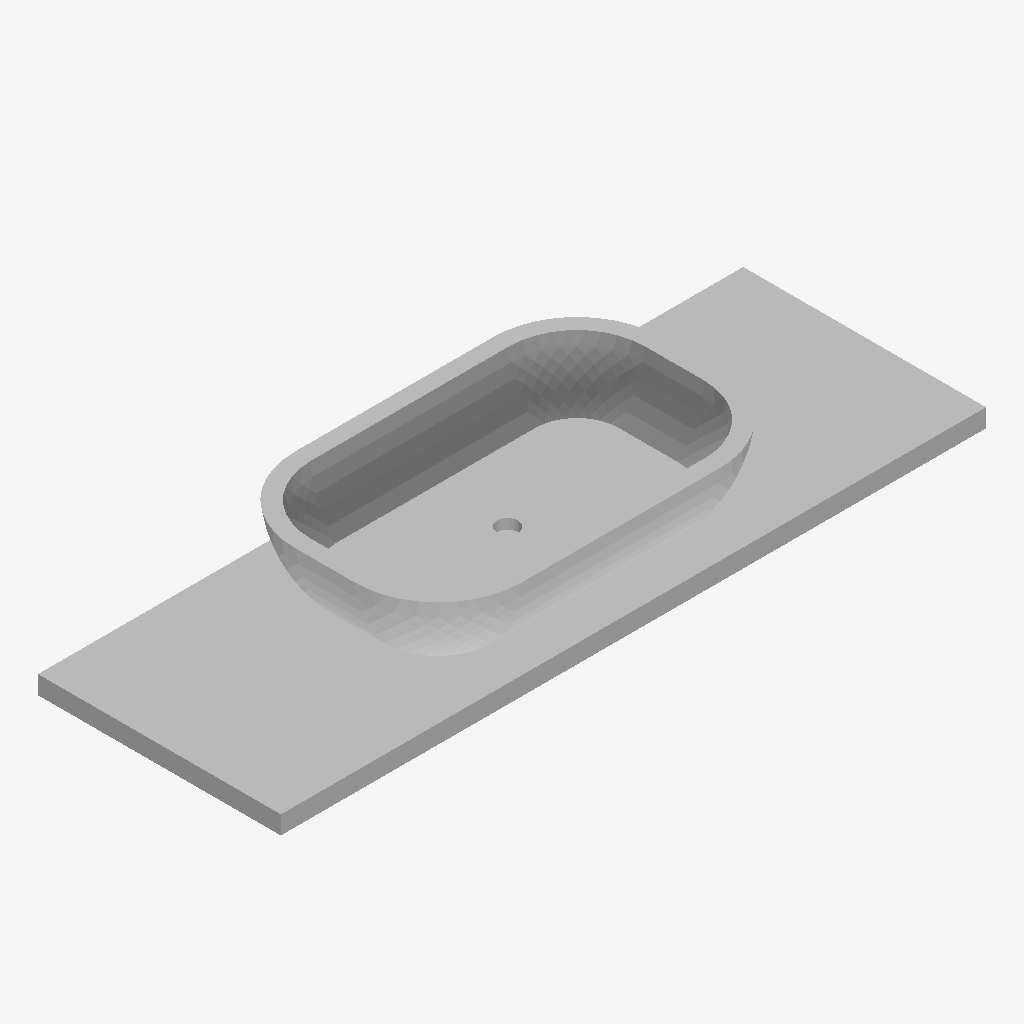
Isometric view of an IFC building model (IFC-SPF (STEP), schema IFC4, length unit millimetre), seen from the south-west, elements coloured by IFC class: 1 other element (light grey).
Extent 1.4 m × 0.5 m × 0.2 m (x, y, z). Elements (1): 1 IfcBuildingElementProxy.

HEADER;
FILE_DESCRIPTION(('ViewDefinition [CoordinationView]'),'2;1');
FILE_NAME('','2025-04-16T18:47:06',(),(),'IfcOpenShell 0.7.0','IfcOpenShell 0.7.0','');
FILE_SCHEMA(('IFC4'));
ENDSEC;
DATA;
#1=IFCPROJECT('2$M7IBCizAm9EIGFTSLkyB',$,'My Project',$,$,$,$,(#68),#45);
#1068=IFCSITE('3YAiE7iVTFzgKPR_BlFzuJ',#1067,'My Site',$,$,$,$,$,$,$,$,$,$,$);
#1066=IFCBUILDINGELEMENTPROXY('2K9r5cbkD0IgcQW1FaHDNT',#51,$,$,$,#1077,#1065,$,.USERDEFINED.);
ENDSEC;
